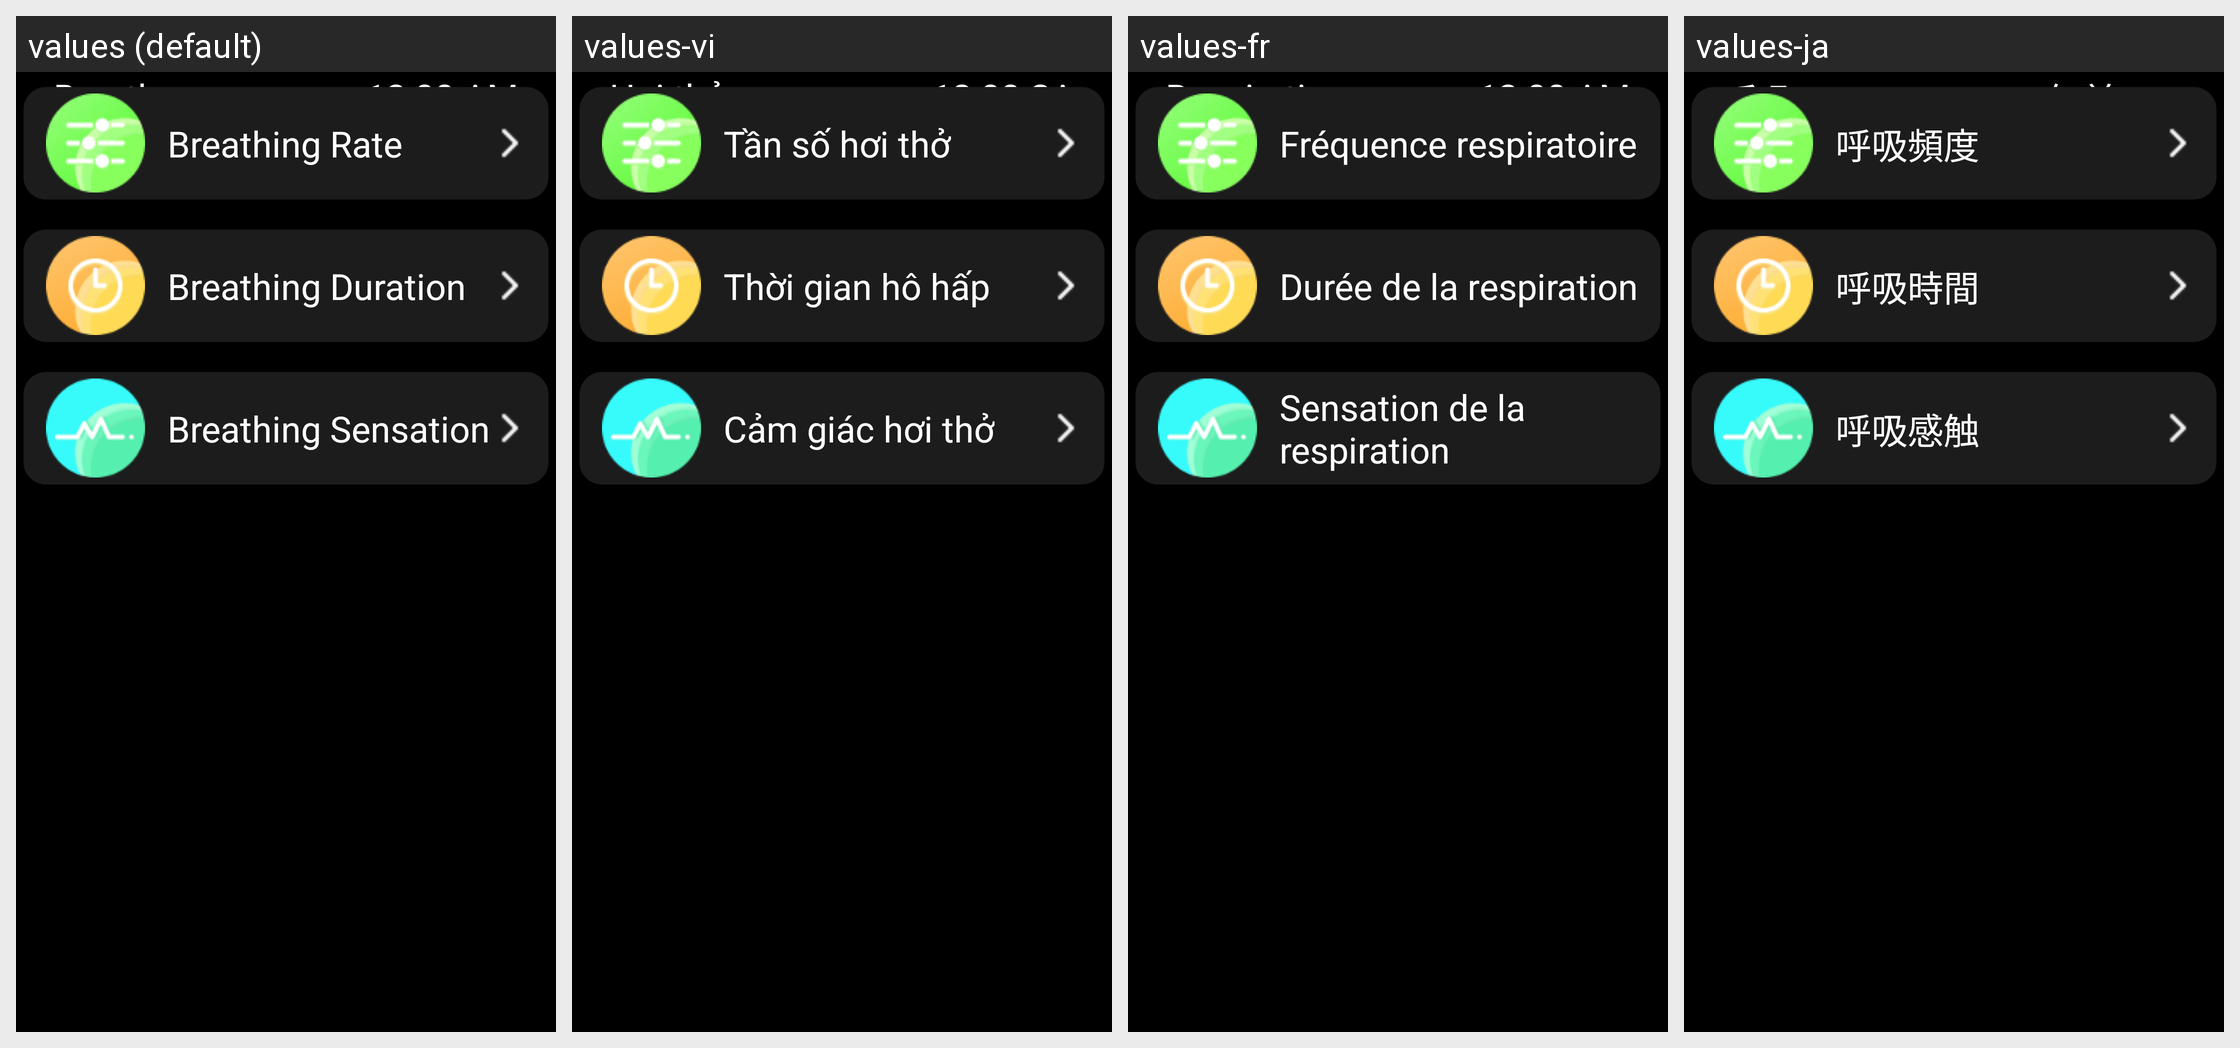

Here is an Android app screen in its default locale and in the app's own translations. Write out the translated-string differences for the strings that appear on this screen.
Android screen res/layout/activity_breathe_setting.xml rendered under 4 locales, left to right: values (default), values-vi, values-fr, values-ja. Device: Nexus 5 (rendered at 1080×1920; each locale shown at half size, 540×960, under a caption strip naming it); theme Theme.Launcher.
Other locales in the repository, not shown: values-ar, values-cs, values-da, values-de, values-el, values-es, values-fa, values-he, values-it, values-iw, values-ko, values-la, values-nl, values-pl, values-pt, values-ro, values-ru, values-th, values-tr, values-uk, values-zh-rCN, values-zh-rTW.
Strings drawn on this screen, with the default value and each locale's value (text and hints the layout hard-codes, and strings that could not be matched under every locale, appear in the picture but are not listed):

breathe
  values: Breathe
  values-vi: Hơi thở
  values-fr: Respiration
  values-ja: 呼吸

breathePinlv
  values: Breathing Rate
  values-vi: Tần số hơi thở
  values-fr: Fréquence respiratoire
  values-ja: 呼吸頻度

breatheDuraion
  values: Breathing Duration
  values-vi: Thời gian hô hấp
  values-fr: Durée de la respiration
  values-ja: 呼吸時間

breatheChugan
  values: Breathing Sensation
  values-vi: Cảm giác hơi thở
  values-fr: Sensation de la respiration
  values-ja: 呼吸感触
